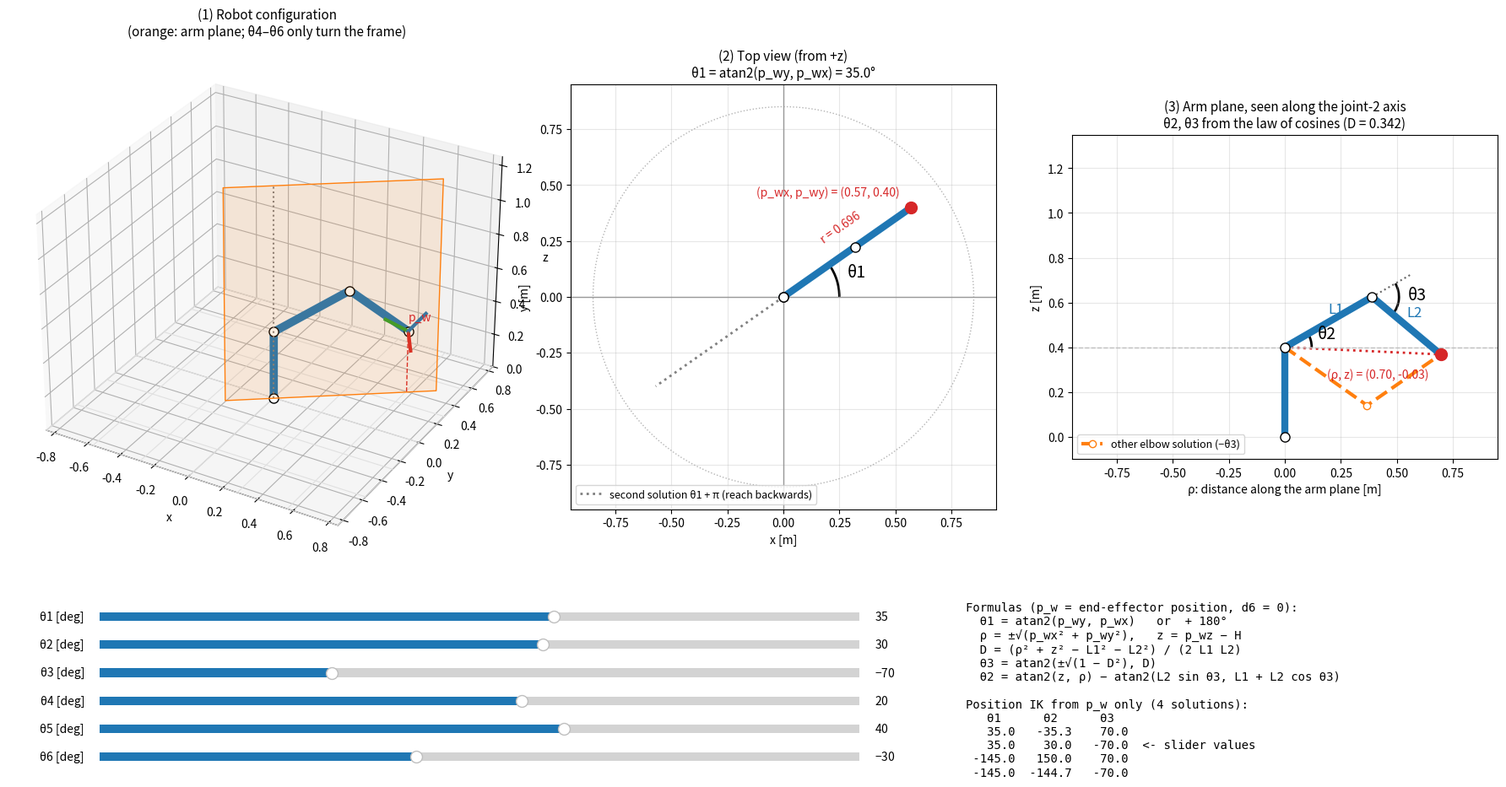

Here is the Python script that generated this plot:
"""
PUMA-type arm (spherical wrist, d6 = 0): three views that explain the position IK
Introduction to Robotics - Pieper's condition, Case 1

  (1) 3D view of the robot configuration
  (2) top view (from +z onto the xy-plane)          -> theta1 = atan2(p_wy, p_wx)
  (3) view of the arm plane (from the joint-2 axis) -> theta2, theta3 by the law of cosines

With d6 = 0 the end-effector sits exactly at the wrist center p_w, so theta4-theta6 only
change the orientation (the frame drawn in the 3D view), never the position.

Model (PoE, zero configuration = arm stretched along +x):
  joint 1 : about +z through the origin
  joints 2, 3 : about -y through (0, 0, H) and (L1, 0, H)   (positive angles lift the arm)
  joints 4, 5, 6 : about z, y, x through the wrist center (L1 + L2, 0, H)

    python puma_ik_views.py          (numpy, matplotlib; move the sliders)
"""
import numpy as np
import matplotlib.pyplot as plt
from matplotlib.patches import Arc
from matplotlib.widgets import Slider
from mpl_toolkits.mplot3d.art3d import Poly3DCollection

H, L1, L2 = 0.40, 0.45, 0.40


# ------------------------------------------------------------------ PoE model --
def skew(w):
    return np.array([[0, -w[2], w[1]], [w[2], 0, -w[0]], [-w[1], w[0], 0]])


def exp6(s, th):
    w, v = s[:3], s[3:]
    K = skew(w)
    R = np.eye(3) + np.sin(th) * K + (1 - np.cos(th)) * K @ K
    G = np.eye(3) * th + (1 - np.cos(th)) * K + (th - np.sin(th)) * K @ K
    T = np.eye(4); T[:3, :3] = R; T[:3, 3] = G @ v
    return T


PW0 = np.array([L1 + L2, 0, H])
W = np.array([[0, 0, 1], [0, -1, 0], [0, -1, 0], [0, 0, 1], [0, 1, 0], [1, 0, 0]], float)
Q = np.array([[0, 0, 0], [0, 0, H], [L1, 0, H], PW0, PW0, PW0])
S = np.hstack([W, -np.cross(W, Q)])
M = np.eye(4); M[:3, 3] = PW0            # d6 = 0: end-effector frame at the wrist center


def joints_3d(q):
    """Base, shoulder, elbow and wrist center positions, plus the end-effector frame."""
    T, pts = np.eye(4), [np.zeros(3), np.array([0, 0, H])]
    for k in range(6):
        T = T @ exp6(S[k], q[k])
        if k == 1:
            pts.append((T @ np.append(Q[2], 1))[:3])      # elbow: moved by joints 1, 2
    X = T @ M
    pts.append(X[:3, 3])                                  # wrist center = end-effector
    return np.array(pts), X


def position_ik(pw):
    """Closed form for theta1, theta2, theta3 (Pieper Case 1, zero offsets): 4 solutions."""
    out = []
    rxy = np.hypot(pw[0], pw[1])
    for th1, rho in ((np.arctan2(pw[1], pw[0]), rxy), (np.arctan2(pw[1], pw[0]) + np.pi, -rxy)):
        z = pw[2] - H
        D = (rho**2 + z**2 - L1**2 - L2**2) / (2 * L1 * L2)
        if abs(D) > 1:
            continue
        for sgn in (1, -1):
            th3 = np.arctan2(sgn * np.sqrt(1 - D**2), D)
            th2 = np.arctan2(z, rho) - np.arctan2(L2 * np.sin(th3), L1 + L2 * np.cos(th3))
            out.append((th1, th2, th3, rho, z, D))
    return out


def wrapd(a):
    return (np.degrees(a) + 180) % 360 - 180


# ------------------------------------------------------------------------- app --
class App:
    def __init__(self):
        self.fig = plt.figure(figsize=(18, 9.5))
        self.ax3 = self.fig.add_axes([0.00, 0.30, 0.34, 0.65], projection="3d")
        self.axt = self.fig.add_axes([0.37, 0.33, 0.28, 0.60])
        self.axp = self.fig.add_axes([0.70, 0.33, 0.28, 0.60])
        self.info = self.fig.text(0.63, 0.25, "", family="monospace", fontsize=10, va="top")
        init = [35, 30, -70, 20, 40, -30]
        self.sl = []
        for i, v in enumerate(init):
            ax = self.fig.add_axes([0.06, 0.22 - 0.035 * i, 0.50, 0.022])
            s = Slider(ax, f"θ{i + 1} [deg]", -180, 180, valinit=v, valstep=1)
            s.on_changed(lambda _v: self.draw())
            self.sl.append(s)
        self.draw()

    def q(self):
        return np.radians([s.val for s in self.sl])

    # ---------------------------------------------------------------- (1) 3D --
    def draw_3d(self, pts, X, th1):
        ax = self.ax3; ax.cla()
        R = L1 + L2
        ax.set_xlim(-R, R); ax.set_ylim(-R, R); ax.set_zlim(0, H + R)
        ax.set_box_aspect((2 * R, 2 * R, H + R))
        g = np.linspace(-R, R, 7)
        for v in g:
            ax.plot([v, v], [-R, R], [0, 0], color="0.88", lw=0.8)
            ax.plot([-R, R], [v, v], [0, 0], color="0.88", lw=0.8)
        # the arm plane (contains the z-axis, rotated by theta1)
        u = np.array([np.cos(th1), np.sin(th1), 0])
        corners = np.array([-0.3 * R * u, R * u, R * u + [0, 0, H + R], -0.3 * R * u + [0, 0, H + R]])
        ax.add_collection3d(Poly3DCollection([corners], color="tab:orange", alpha=0.12))
        ax.plot(*pts.T, "-o", color="tab:blue", lw=7, ms=8, mfc="white", mec="k")
        ax.plot([0, 0], [0, 0], [0, H + R], ":", color="0.5")                       # joint-1 axis
        for i, c in enumerate(("tab:red", "tab:green", "tab:blue")):
            ax.plot(*zip(X[:3, 3], X[:3, 3] + 0.15 * X[:3, i]), color=c, lw=3)
        pw = X[:3, 3]
        ax.plot([pw[0], pw[0]], [pw[1], pw[1]], [0, pw[2]], "--", color="tab:red", lw=1)
        ax.text(*pw + [0, 0, 0.06], "p_w", color="tab:red")
        ax.set_xlabel("x"); ax.set_ylabel("y"); ax.set_zlabel("z")
        ax.set_title("(1) Robot configuration\n(orange: arm plane; θ4–θ6 only turn the frame)", fontsize=11)

    # ----------------------------------------------------------- (2) top view --
    def draw_top(self, pts, sol):
        ax = self.axt; ax.cla()
        R = L1 + L2
        ax.add_patch(plt.Circle((0, 0), R, fill=False, ls=":", color="0.7"))
        ax.plot(pts[:, 0], pts[:, 1], "-o", color="tab:blue", lw=6, ms=8, mfc="white", mec="k", zorder=3)
        pw = pts[-1]
        rxy = np.hypot(pw[0], pw[1]); t1 = np.arctan2(pw[1], pw[0])
        ax.plot([0, pw[0]], [0, pw[1]], "--", color="tab:red", lw=1.5)
        ax.plot([0, -pw[0]], [0, -pw[1]], ":", color="0.5", lw=2, label="second solution θ1 + π (reach backwards)")
        ax.plot(*pw[:2], "o", color="tab:red", ms=10, zorder=4)
        right = pw[0] > 0
        ax.annotate(f"(p_wx, p_wy) = ({pw[0]:.2f}, {pw[1]:.2f})", pw[:2], textcoords="offset points",
                    xytext=(-10 if right else 10, 10), ha="right" if right else "left", color="tab:red", fontsize=10)
        ax.axhline(0, color="0.6", lw=1); ax.axvline(0, color="0.6", lw=1)
        ax.add_patch(Arc((0, 0), 0.5, 0.5, theta1=min(0, np.degrees(t1)), theta2=max(0, np.degrees(t1)), color="k", lw=2))
        ax.text(0.30 * np.cos(t1 / 2), 0.30 * np.sin(t1 / 2), "θ1", fontsize=14)
        ax.text(0.5 * pw[0] - 0.05 * np.sin(t1), 0.5 * pw[1] + 0.05 * np.cos(t1), f"r = {rxy:.3f}", color="tab:red", fontsize=10,
                rotation=np.degrees(t1) if abs(np.degrees(t1)) <= 90 else np.degrees(t1) - 180, ha="center")
        ax.set_xlim(-R - 0.1, R + 0.1); ax.set_ylim(-R - 0.1, R + 0.1); ax.set_aspect("equal")
        ax.set_xlabel("x [m]"); ax.set_ylabel("y [m]"); ax.grid(alpha=0.3)
        ax.legend(loc="lower left", fontsize=9)
        ax.set_title(f"(2) Top view (from +z)\nθ1 = atan2(p_wy, p_wx) = {np.degrees(t1):.1f}°", fontsize=11)

    # ---------------------------------------------------------- (3) arm plane --
    def draw_plane(self, q):
        ax = self.axp; ax.cla()
        th2, th3 = q[1], q[2]
        sh = np.array([0, H]); el = sh + L1 * np.array([np.cos(th2), np.sin(th2)])
        wr = el + L2 * np.array([np.cos(th2 + th3), np.sin(th2 + th3)])
        rho, z = wr[0], wr[1] - H
        # the other elbow solution for the same wrist point (dashed)
        D = (rho**2 + z**2 - L1**2 - L2**2) / (2 * L1 * L2)
        t3b = -th3; t2b = np.arctan2(z, rho) - np.arctan2(L2 * np.sin(t3b), L1 + L2 * np.cos(t3b))
        elb = sh + L1 * np.array([np.cos(t2b), np.sin(t2b)])
        ax.plot([sh[0], elb[0], wr[0]], [sh[1], elb[1], wr[1]], "--o", color="tab:orange", lw=3, ms=6,
                mfc="white", label="other elbow solution (−θ3)")
        ax.plot([0, 0, el[0], wr[0]], [0, H, el[1], wr[1]], "-o", color="tab:blue", lw=6, ms=8, mfc="white", mec="k", zorder=3)
        ax.plot([sh[0], wr[0]], [sh[1], wr[1]], ":", color="tab:red", lw=2)          # shoulder -> wrist
        ax.axhline(H, color="0.75", lw=1, ls="--")
        # angle arcs
        a2 = np.degrees(th2)
        ax.add_patch(Arc(sh, 0.24, 0.24, theta1=min(0, a2), theta2=max(0, a2), color="k", lw=2))
        ax.text(sh[0] + 0.15 * np.cos(th2 / 2), sh[1] + 0.15 * np.sin(th2 / 2), "θ2", fontsize=14)
        ext = el + 0.2 * np.array([np.cos(th2), np.sin(th2)])
        ax.plot([el[0], ext[0]], [el[1], ext[1]], ":", color="0.4")
        a_from, a_to = np.degrees(th2), np.degrees(th2 + th3)
        ax.add_patch(Arc(el, 0.24, 0.24, theta1=min(a_from, a_to), theta2=max(a_from, a_to), color="k", lw=2))
        am = th2 + th3 / 2
        ax.text(el[0] + 0.16 * np.cos(am), el[1] + 0.16 * np.sin(am), "θ3", fontsize=14)
        ax.plot(*wr, "o", color="tab:red", ms=10, zorder=4)
        ax.annotate(f"(ρ, z) = ({rho:.2f}, {z:.2f})", wr, textcoords="offset points", xytext=(-10 if rho > 0 else 10, -20),
                    ha="right" if rho > 0 else "left", color="tab:red", fontsize=10)
        ax.text(0.5 * (sh[0] + el[0]), 0.5 * (sh[1] + el[1]) + 0.04, "L1", color="tab:blue", fontsize=12)
        ax.text(0.5 * (el[0] + wr[0]), 0.5 * (el[1] + wr[1]) + 0.04, "L2", color="tab:blue", fontsize=12)
        R = L1 + L2
        ax.set_xlim(-R - 0.1, R + 0.1); ax.set_ylim(-0.1, H + R + 0.1); ax.set_aspect("equal")
        ax.set_xlabel("ρ: distance along the arm plane [m]"); ax.set_ylabel("z [m]"); ax.grid(alpha=0.3)
        ax.legend(loc="lower left", fontsize=9)
        ax.set_title(f"(3) Arm plane, seen along the joint-2 axis\nθ2, θ3 from the law of cosines (D = {D:.3f})", fontsize=11)

    def draw(self):
        q = self.q()
        pts, X = joints_3d(q)
        sols = position_ik(X[:3, 3])
        self.draw_3d(pts, X, q[0])
        self.draw_top(pts, sols)
        self.draw_plane(q)
        lines = ["Formulas (p_w = end-effector position, d6 = 0):",
                 "  θ1 = atan2(p_wy, p_wx)   or  + 180°",
                 "  ρ = ±√(p_wx² + p_wy²),   z = p_wz − H",
                 "  D = (ρ² + z² − L1² − L2²) / (2 L1 L2)",
                 "  θ3 = atan2(±√(1 − D²), D)",
                 "  θ2 = atan2(z, ρ) − atan2(L2 sin θ3, L1 + L2 cos θ3)", "",
                 "Position IK from p_w only (4 solutions):", "   θ1      θ2      θ3"]
        for th1, th2, th3, rho, z, D in sols:
            mark = "  <- slider values" if np.allclose(wrapd(np.array([th1, th2, th3])), wrapd(q[:3]), atol=1e-6) else ""
            lines.append(f"{wrapd(th1):7.1f} {wrapd(th2):7.1f} {wrapd(th3):7.1f}{mark}")
        self.info.set_text("\n".join(lines))
        self.fig.canvas.draw_idle()


if __name__ == "__main__":
    # sanity check: the planar formulas of view (3) match the PoE forward kinematics
    rng = np.random.default_rng(0)
    for _ in range(100):
        q = rng.uniform(-np.pi, np.pi, 6)
        pts, X = joints_3d(q)
        rho = L1 * np.cos(q[1]) + L2 * np.cos(q[1] + q[2])
        pw = np.array([rho * np.cos(q[0]), rho * np.sin(q[0]), H + L1 * np.sin(q[1]) + L2 * np.sin(q[1] + q[2])])
        assert np.allclose(pw, X[:3, 3])
    app = App()
    plt.show()
